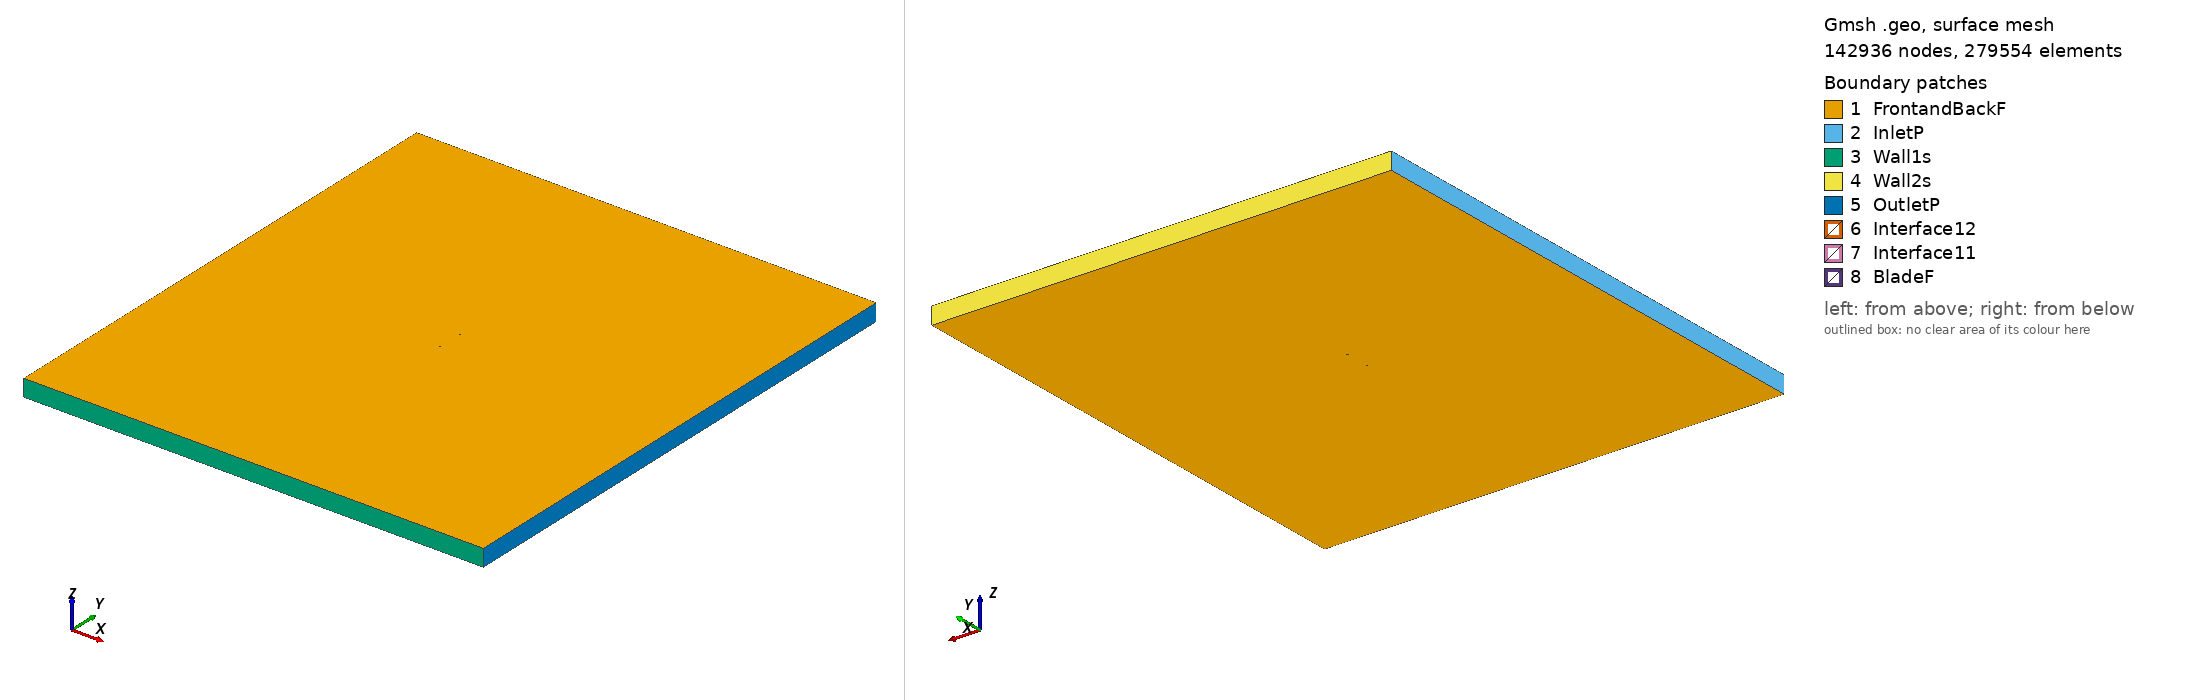

Gmsh geometry script, surface-meshed: 142936 nodes, 279554 surface elements. Boundary patches (legend numbers): 1 FrontandBackF, 2 InletP, 3 Wall1s, 4 Wall2s, 5 OutletP, 6 Interface12, 7 Interface11, 8 BladeF. Left view from above one corner, right view from below the opposite corner. Legend entries are the model's physical surfaces. The drawing asked Gmsh for element sizes between 1% and 20% of the model's largest extent; the script's own settings can give other sizes.

=== ma409_tsr_2.685_aoa_-3.378.geo (drawn) ===
SetFactory("OpenCASCADE");

Point(1) = {0.075018, 0.744125, 0, 1.0};
Point(2) = {0.067427, 0.745444, 0, 1.0};
Point(3) = {0.059846, 0.746592, 0, 1.0};
Point(4) = {0.044722, 0.748264, 0, 1.0};
Point(5) = {0.029640, 0.749209, 0, 1.0};
Point(6) = {0.014585, 0.749699, 0, 1.0};
Point(7) = {0.007063, 0.749840, 0, 1.0};
Point(8) = {-0.000459, 0.750000, 0, 1.0};
Point(9) = {-0.007968, 0.749919, 0, 1.0};
Point(10) = {-0.015473, 0.749784, 0, 1.0};
Point(11) = {-0.022963, 0.749406, 0, 1.0};
Point(12) = {-0.030447, 0.748911, 0, 1.0};
Point(13) = {-0.037926, 0.748325, 0, 1.0};
Point(14) = {-0.045379, 0.747319, 0, 1.0};
Point(15) = {-0.052822, 0.746122, 0, 1.0};
Point(16) = {-0.060243, 0.744560, 0, 1.0};
Point(17) = {-0.063938, 0.743529, 0, 1.0};
Point(18) = {-0.067624, 0.742330, 0, 1.0};
Point(19) = {-0.071281, 0.740643, 0, 1.0};
Point(20) = {-0.073094, 0.739531, 0, 1.0};
Point(21) = {-0.074870, 0.737800, 0, 1.0};
Point(22) = {-0.072921, 0.736607, 0, 1.0};
Point(23) = {-0.071010, 0.736057, 0, 1.0};
Point(24) = {-0.067235, 0.735746, 0, 1.0};
Point(25) = {-0.063487, 0.735877, 0, 1.0};
Point(26) = {-0.059741, 0.736065, 0, 1.0};
Point(27) = {-0.052265, 0.736690, 0, 1.0};
Point(28) = {-0.044792, 0.737368, 0, 1.0};
Point(29) = {-0.037326, 0.738161, 0, 1.0};
Point(30) = {-0.029863, 0.739014, 0, 1.0};
Point(31) = {-0.022397, 0.739819, 0, 1.0};
Point(32) = {-0.014928, 0.740557, 0, 1.0};
Point(33) = {-0.007458, 0.741291, 0, 1.0};
Point(34) = {0.000022, 0.741845, 0, 1.0};
Point(35) = {0.007507, 0.742326, 0, 1.0};
Point(36) = {0.014993, 0.742784, 0, 1.0};
Point(37) = {0.029980, 0.743441, 0, 1.0};
Point(38) = {0.044979, 0.743910, 0, 1.0};
Point(39) = {0.059988, 0.744190, 0, 1.0};
Point(40) = {0.067506, 0.744109, 0, 1.0};
Point(41) = {0.075024, 0.744020, 0, 1.0};
Point(42) = {-0.075018, -0.744125, 0, 1.0};
Point(43) = {-0.067427, -0.745444, 0, 1.0};
Point(44) = {-0.059846, -0.746592, 0, 1.0};
Point(45) = {-0.044722, -0.748264, 0, 1.0};
Point(46) = {-0.029640, -0.749209, 0, 1.0};
Point(47) = {-0.014585, -0.749699, 0, 1.0};
Point(48) = {-0.007063, -0.749840, 0, 1.0};
Point(49) = {0.000459, -0.750000, 0, 1.0};
Point(50) = {0.007968, -0.749919, 0, 1.0};
Point(51) = {0.015473, -0.749784, 0, 1.0};
Point(52) = {0.022963, -0.749406, 0, 1.0};
Point(53) = {0.030447, -0.748911, 0, 1.0};
Point(54) = {0.037926, -0.748325, 0, 1.0};
Point(55) = {0.045379, -0.747319, 0, 1.0};
Point(56) = {0.052822, -0.746122, 0, 1.0};
Point(57) = {0.060243, -0.744560, 0, 1.0};
Point(58) = {0.063938, -0.743529, 0, 1.0};
Point(59) = {0.067624, -0.742330, 0, 1.0};
Point(60) = {0.071281, -0.740643, 0, 1.0};
Point(61) = {0.073094, -0.739531, 0, 1.0};
Point(62) = {0.074870, -0.737800, 0, 1.0};
Point(63) = {0.072921, -0.736607, 0, 1.0};
Point(64) = {0.071010, -0.736057, 0, 1.0};
Point(65) = {0.067235, -0.735746, 0, 1.0};
Point(66) = {0.063487, -0.735877, 0, 1.0};
Point(67) = {0.059741, -0.736065, 0, 1.0};
Point(68) = {0.052265, -0.736690, 0, 1.0};
Point(69) = {0.044792, -0.737368, 0, 1.0};
Point(70) = {0.037326, -0.738161, 0, 1.0};
Point(71) = {0.029863, -0.739014, 0, 1.0};
Point(72) = {0.022397, -0.739819, 0, 1.0};
Point(73) = {0.014928, -0.740557, 0, 1.0};
Point(74) = {0.007458, -0.741291, 0, 1.0};
Point(75) = {-0.000022, -0.741845, 0, 1.0};
Point(76) = {-0.007507, -0.742326, 0, 1.0};
Point(77) = {-0.014993, -0.742784, 0, 1.0};
Point(78) = {-0.029980, -0.743441, 0, 1.0};
Point(79) = {-0.044979, -0.743910, 0, 1.0};
Point(80) = {-0.059988, -0.744190, 0, 1.0};
Point(81) = {-0.067506, -0.744109, 0, 1.0};
Point(82) = {-0.075024, -0.744020, 0, 1.0};

// Lines: first blade (splines 1-4)
Spline(1) = {1:12};
Spline(2) = {12:29};
Spline(3) = {29:41};
Spline(4) = {41,1};

// Lines: second blade (splines 5-8)
Spline(5) = {42:53};
Spline(6) = {53:70};
Spline(7) = {70:82};
Spline(8) = {82,42};

// Outer domain (points 20001-4 and lines)
Point(83) = {-13.50000000, -15.00000000, 0, 1.0};
Point(84) = {-13.50000000, 15.00000000, 0, 1.0};
Point(85) = {13.50000000, 15.00000000, 0, 1.0};
Point(86) = {13.50000000, -15.00000000, 0, 1.0};
Line(11) = {83, 84};
Line(12) = {84, 85};
Line(13) = {85, 86};
Line(14) = {83, 86};

// Interface (between moving and stationary domain) (circles)
Circle(9) = {0, 0, 0, 0.80000000, 0, 2*Pi};
Circle(10) = {0, 0, 0, 0.80000000, 0, 2*Pi};

// Loops collect Lines/Splines/etc (blade1, blade2, domain, first circle)
Line Loop(1) = {1:4};
Line Loop(2) = {5:8};
Line Loop(3) = {11,12,13,-14};
Line Loop(4) = {9};

// BooleanDifference cuts out the circle/interface from the domain
Plane Surface(1) = {3};
Plane Surface(2) = {4};
BooleanDifference{ Surface{1}; Delete;}{ Surface{2}; Delete;}

// This one cuts out the blades from the inner circle/interface
Line Loop(6) = {10};
Plane Surface(5) = {6};
Plane Surface(6) = {1};
Plane Surface(7) = {2};
BooleanDifference{ Surface{5}; Delete;}{ Surface{6,7}; Delete;}

// extrude to 3rd dimension
Extrude {0, 0, 1} {Surface{1}; Surface{5}; Layers{1}; Recombine;}

// Physical Surfaces are the named boundaries (patches)
Physical Surface("Interface11") = {12};
Physical Surface("Interface12") = {10};

// sides of domain
Physical Surface("InletP") = {6};
Physical Surface("OutletP") = {9};

// top and bottom of domain
Physical Surface("Wall1s") = {7};
Physical Surface("Wall2s") = {8};

// Check FrontandBackF by ensuring there is nothing in the 3rd dimension
Physical Surface("FrontandBackF") = {1,11,5,21};
Physical Surface("BladeF") = {13:20};
Physical Volume("Turbine") = {2};
Physical Volume("Farfield") = {1};

// settings for airfoil boundary layer
Field[1] = BoundaryLayer;
Field[1].EdgesList = {1:8};
Field[1].hwall_n = 1e-3;
Field[1].thickness = 1.5e-2;
Field[1].ratio = 1.05;
Field[1].Quads = 1;
BoundaryLayer Field = 1;

// control points for mesh (blade and interface)
// floor((arc length / 1.5mm)/ 6) -> Transfinite Line
Transfinite Line {1,2,3,5,6,7} = 33 Using Progression 1;
Transfinite Line {4,8} = 1 Using Progression 1;
Transfinite Line {9, 15} = 800 Using Progression 1;

// For more information on gmsh syntax, visit http://gmsh.info/doc/texinfo/gmsh.html
